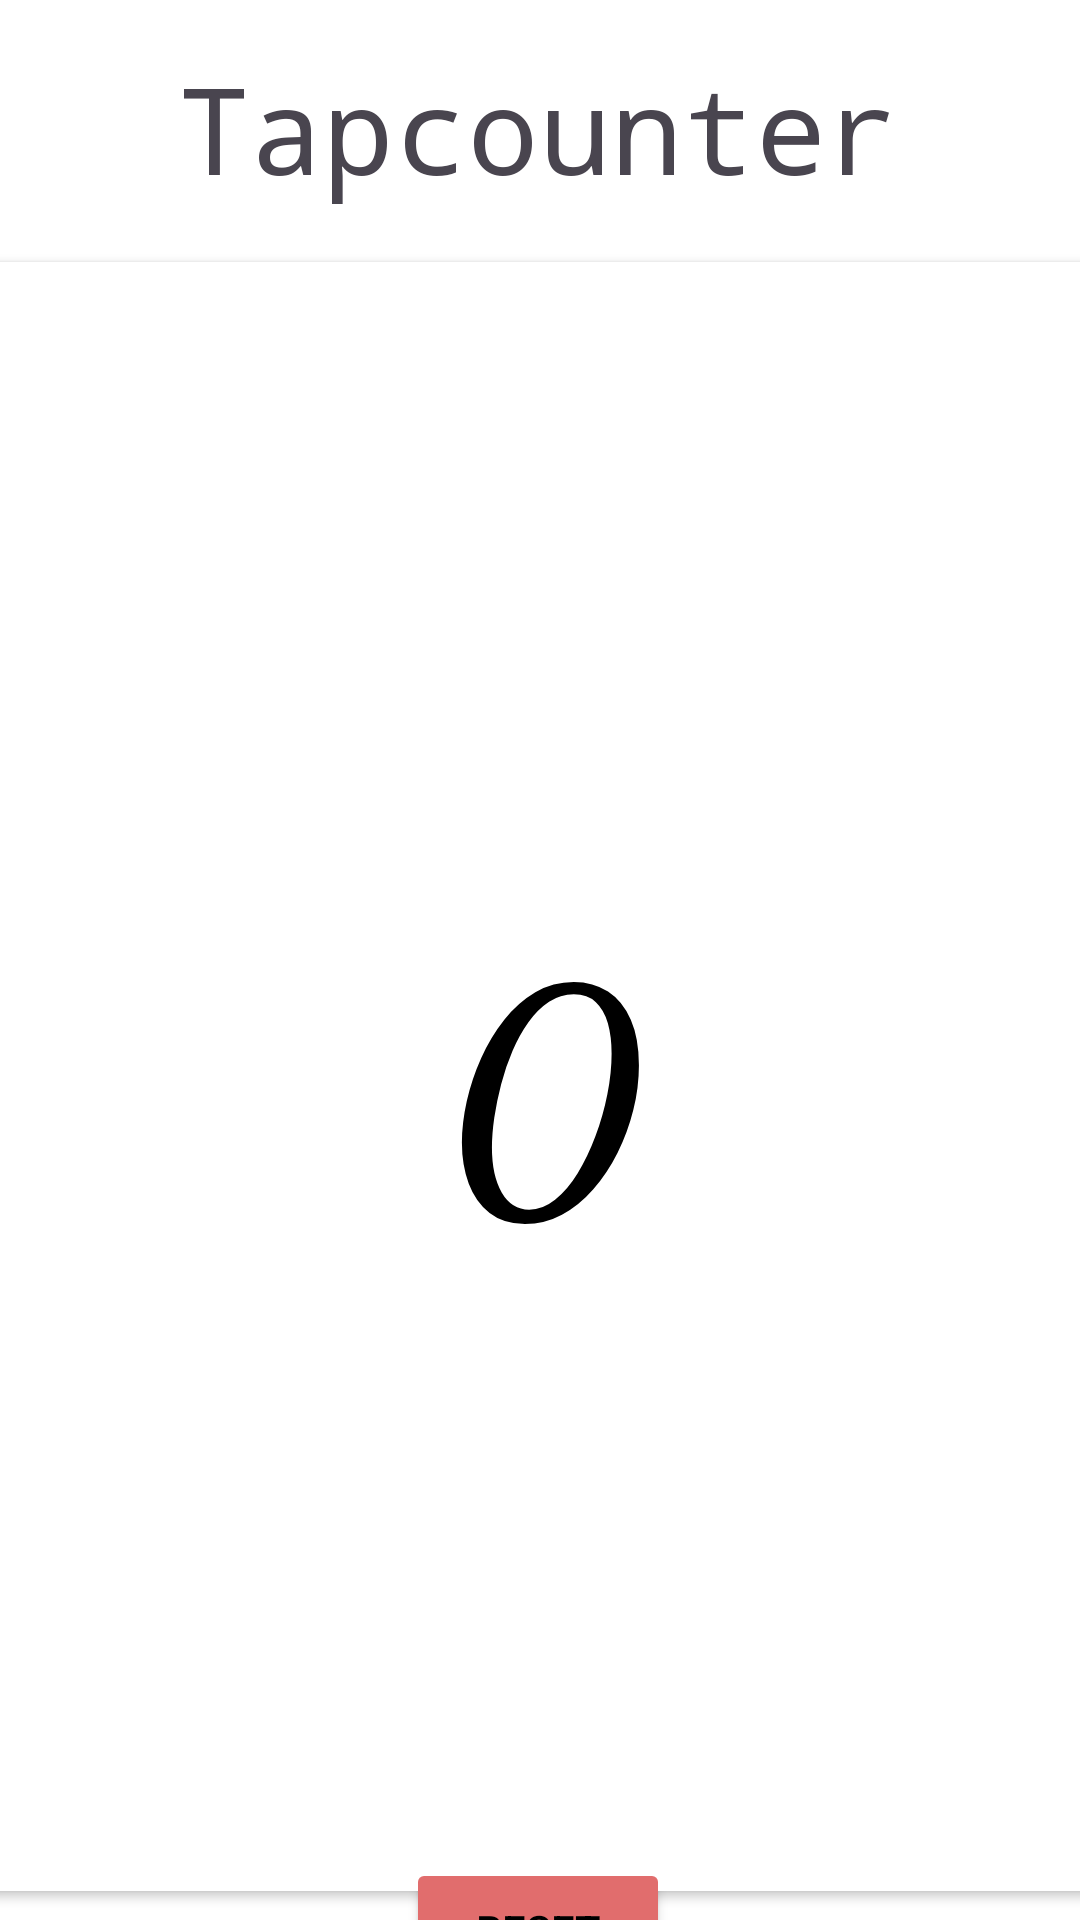

Produce the Android XML layout that renders to this screen, including the resource entries it uses.
<!-- AndroidManifest.xml: application theme Theme.Tapcounter -->
<!-- res/layout/activity_main.xml -->
<?xml version="1.0" encoding="utf-8"?>
<androidx.constraintlayout.widget.ConstraintLayout xmlns:android="http://schemas.android.com/apk/res/android"
    xmlns:app="http://schemas.android.com/apk/res-auto"
    xmlns:tools="http://schemas.android.com/tools"
    android:layout_width="match_parent"
    android:layout_height="match_parent"
    android:background="@color/white"
    tools:context=".MainActivity">

    <TextView
        android:id="@+id/textView"
        android:layout_width="wrap_content"
        android:layout_height="wrap_content"
        android:layout_marginTop="16dp"
        android:fontFamily="monospace"
        android:text="@string/app_name"
        android:textSize="40sp"
        app:layout_constraintEnd_toEndOf="parent"
        app:layout_constraintHorizontal_bias="0.497"
        app:layout_constraintStart_toStartOf="parent"
        app:layout_constraintTop_toTopOf="parent" />

    <Button
        android:id="@+id/button"
        android:layout_width="401dp"
        android:layout_height="555dp"
        android:layout_marginTop="12dp"
        android:backgroundTint="#FFFFFF"
        android:text="@string/initialCount"
        android:textAlignment="center"
        android:textColor="#000000"
        android:fontFamily="cursive"
        android:textStyle="bold"
        android:textSize="100sp"
        app:layout_constraintEnd_toEndOf="parent"
        app:layout_constraintStart_toStartOf="parent"
        app:layout_constraintTop_toBottomOf="@+id/textView"
        app:rippleColor="#FFFFFF" />

    <Button
        android:id="@+id/button2"
        android:layout_width="wrap_content"
        android:layout_height="wrap_content"
        android:backgroundTint="#E16D6D"
        android:text="@string/reset"
        android:textColor="@color/black"
        app:layout_constraintBottom_toBottomOf="parent"
        app:layout_constraintEnd_toEndOf="parent"
        app:layout_constraintHorizontal_bias="0.498"
        app:layout_constraintStart_toStartOf="parent"
        app:layout_constraintTop_toBottomOf="@+id/button"
        app:layout_constraintVertical_bias="0.387" />


</androidx.constraintlayout.widget.ConstraintLayout>
<!-- resources referenced by this layout -->
<resources>
  <string name="app_name">Tapcounter</string>
  <string name="initialCount">0</string>
  <string name="reset">Reset</string>
  <style name="Theme.Tapcounter" parent="Base.Theme.Tapcounter" />
  <style name="Base.Theme.Tapcounter" parent="Theme.Material3.DayNight.NoActionBar">
          
          
      </style>
  <!-- not gathered from this repository: default colours our renderer supplied (Android Studio template values) -->
  <color name="black">#FF000000</color>
  <color name="white">#FFFFFFFF</color>
</resources>
